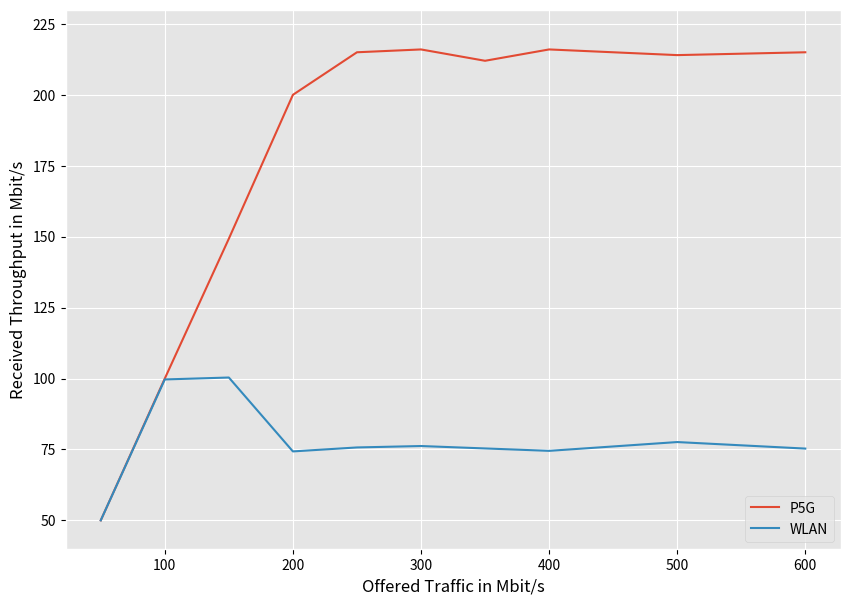

Write the Python code that produced this figure. (Note: this script raises an exception after producing the figure.)
import re
import pandas as pd 
import numpy as numpy
import matplotlib.pyplot as plt 
import matplotlib as mpl
from scipy.stats import gaussian_kde
mpl.style.use('ggplot')
import seaborn as sns


offered_tp1=[50,100,150,200,250,300,350,400,500,600]
received_tp1=[50,100,149.3,200,215,216,212,216,214,215]

offered_tp2=[50,100,150,200,250,300,400,500,600]
received_tp2=[50,99.67,100.35,74.3,75.7,76.2,74.5,77.6,75.3]


   


def pandas(list1,list2,list3,list4):
# This function creates a pandas series and creates plot of latency list and also a KDE    
    # for i in range(len(list1)):
    #     list1[i]=list1[i]//60
    #     list2[i]=list2[i]//60
    # print(list1,list2)

    # Save the latency_list in a panda series
    fig = plt.figure(figsize =(10, 7))
    plt.plot(list1,list2)
    plt.plot(list3,list4)
    plt.ylabel('Received Throughput in Mbit/s', color = 'black')
    plt.xlabel('Offered Traffic in Mbit/s', color= 'black')
    plt.ylim(40,230)
    plt.tick_params(axis='x', colors='black')
    plt.tick_params(axis='y', colors='black')
    plt.legend(['P5G','WLAN'],loc="lower right")
    plt.savefig("../Pictures/Increased_TP.pdf")
    plt.savefig("../Pictures/Increased_TP.png")
    



pandas(offered_tp1,received_tp1,offered_tp2,received_tp2)